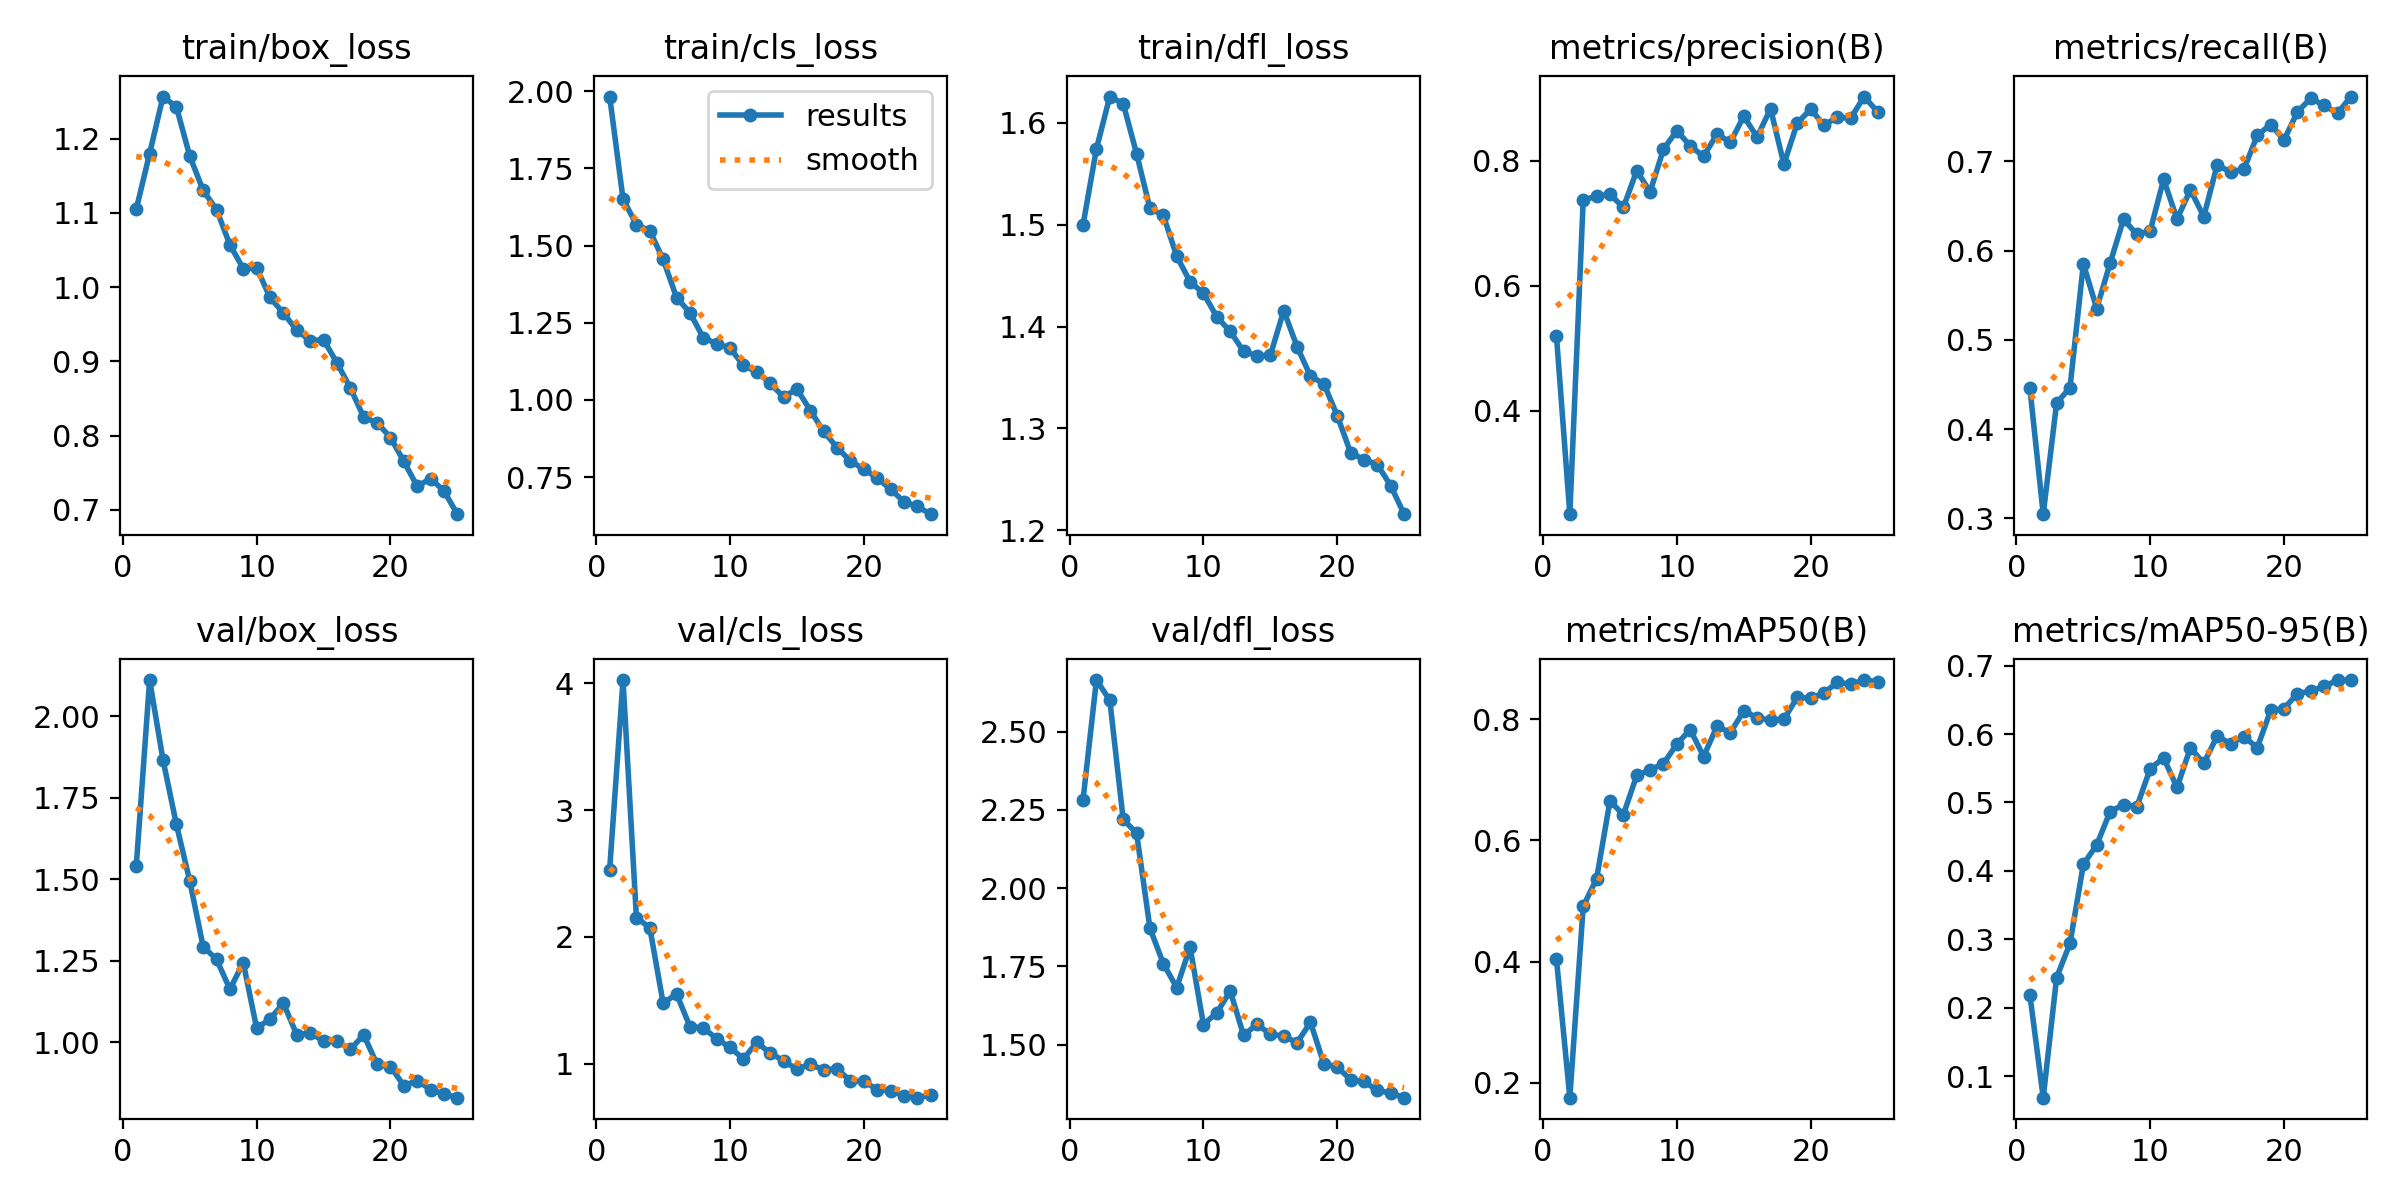

Data behind this chart, as committed beside it:
epoch, train/box_loss, train/cls_loss, train/dfl_loss, metrics/precision(B), metrics/recall(B), metrics/mAP50(B), metrics/mAP50-95(B), val/box_loss, val/cls_loss, val/dfl_loss, lr/pg0, lr/pg1, lr/pg2
1, 1.105, 1.982, 1.5, 0.5196, 0.4464, 0.404, 0.2191, 1.54, 2.531, 2.283, 0.0006616, 0.0006616, 0.0006616
2, 1.18, 1.651, 1.574, 0.2344, 0.3047, 0.1754, 0.06852, 2.111, 4.026, 2.666, 0.001276, 0.001276, 0.001276
3, 1.256, 1.568, 1.626, 0.7371, 0.4292, 0.4909, 0.2441, 1.866, 2.151, 2.601, 0.001837, 0.001837, 0.001837
4, 1.242, 1.548, 1.619, 0.7429, 0.4464, 0.5368, 0.2939, 1.668, 2.073, 2.22, 0.001762, 0.001762, 0.001762
5, 1.176, 1.455, 1.57, 0.7461, 0.5851, 0.665, 0.4096, 1.495, 1.476, 2.176, 0.001762, 0.001762, 0.001762
6, 1.13, 1.332, 1.516, 0.725, 0.5351, 0.6423, 0.4382, 1.294, 1.55, 1.872, 0.001683, 0.001683, 0.001683
7, 1.104, 1.282, 1.509, 0.7838, 0.5859, 0.7071, 0.4867, 1.254, 1.293, 1.759, 0.001604, 0.001604, 0.001604
8, 1.057, 1.202, 1.469, 0.75, 0.6351, 0.7164, 0.4968, 1.163, 1.281, 1.682, 0.001525, 0.001525, 0.001525
9, 1.025, 1.182, 1.444, 0.8182, 0.618, 0.7266, 0.4939, 1.244, 1.198, 1.811, 0.001446, 0.001446, 0.001446
10, 1.026, 1.168, 1.433, 0.848, 0.6224, 0.7591, 0.5496, 1.043, 1.128, 1.564, 0.001366, 0.001366, 0.001366
11, 0.9859, 1.112, 1.409, 0.8233, 0.6798, 0.7828, 0.5651, 1.072, 1.038, 1.602, 0.001287, 0.001287, 0.001287
12, 0.9648, 1.091, 1.395, 0.8067, 0.6352, 0.7383, 0.522, 1.12, 1.168, 1.671, 0.001208, 0.001208, 0.001208
13, 0.942, 1.053, 1.376, 0.8424, 0.6681, 0.7884, 0.5799, 1.023, 1.084, 1.53, 0.001129, 0.001129, 0.001129
14, 0.9277, 1.01, 1.371, 0.829, 0.6381, 0.7778, 0.5573, 1.029, 1.023, 1.565, 0.00105, 0.00105, 0.00105
15, 0.9291, 1.036, 1.372, 0.871, 0.6958, 0.8137, 0.597, 1.004, 0.9557, 1.533, 0.0009704, 0.0009704, 0.0009704
16, 0.8979, 0.9656, 1.416, 0.8375, 0.6881, 0.8023, 0.586, 1.002, 0.9971, 1.527, 0.0008912, 0.0008912, 0.0008912
17, 0.8643, 0.8979, 1.38, 0.8831, 0.691, 0.7984, 0.5961, 0.9782, 0.9479, 1.506, 0.000812, 0.000812, 0.000812
18, 0.8247, 0.8458, 1.351, 0.7943, 0.7292, 0.8, 0.5802, 1.023, 0.9608, 1.571, 0.0007328, 0.0007328, 0.0007328
19, 0.8174, 0.8017, 1.344, 0.8599, 0.7411, 0.836, 0.6345, 0.9321, 0.8626, 1.438, 0.0006536, 0.0006536, 0.0006536
20, 0.7974, 0.7759, 1.312, 0.8821, 0.7239, 0.8344, 0.6372, 0.9254, 0.8596, 1.429, 0.0005744, 0.0005744, 0.0005744
21, 0.7652, 0.747, 1.276, 0.8567, 0.7554, 0.8436, 0.6593, 0.8672, 0.7962, 1.387, 0.0004952, 0.0004952, 0.0004952
22, 0.7317, 0.7107, 1.269, 0.8693, 0.7706, 0.8608, 0.6627, 0.8821, 0.7856, 1.382, 0.000416, 0.000416, 0.000416
23, 0.7421, 0.6703, 1.264, 0.8679, 0.7625, 0.8577, 0.67, 0.8549, 0.7471, 1.353, 0.0003368, 0.0003368, 0.0003368
24, 0.7254, 0.6549, 1.244, 0.9024, 0.7539, 0.8646, 0.6787, 0.8411, 0.7318, 1.345, 0.0002576, 0.0002576, 0.0002576
25, 0.6942, 0.6301, 1.216, 0.878, 0.7725, 0.8618, 0.679, 0.83, 0.7547, 1.33, 0.0001784, 0.0001784, 0.0001784
